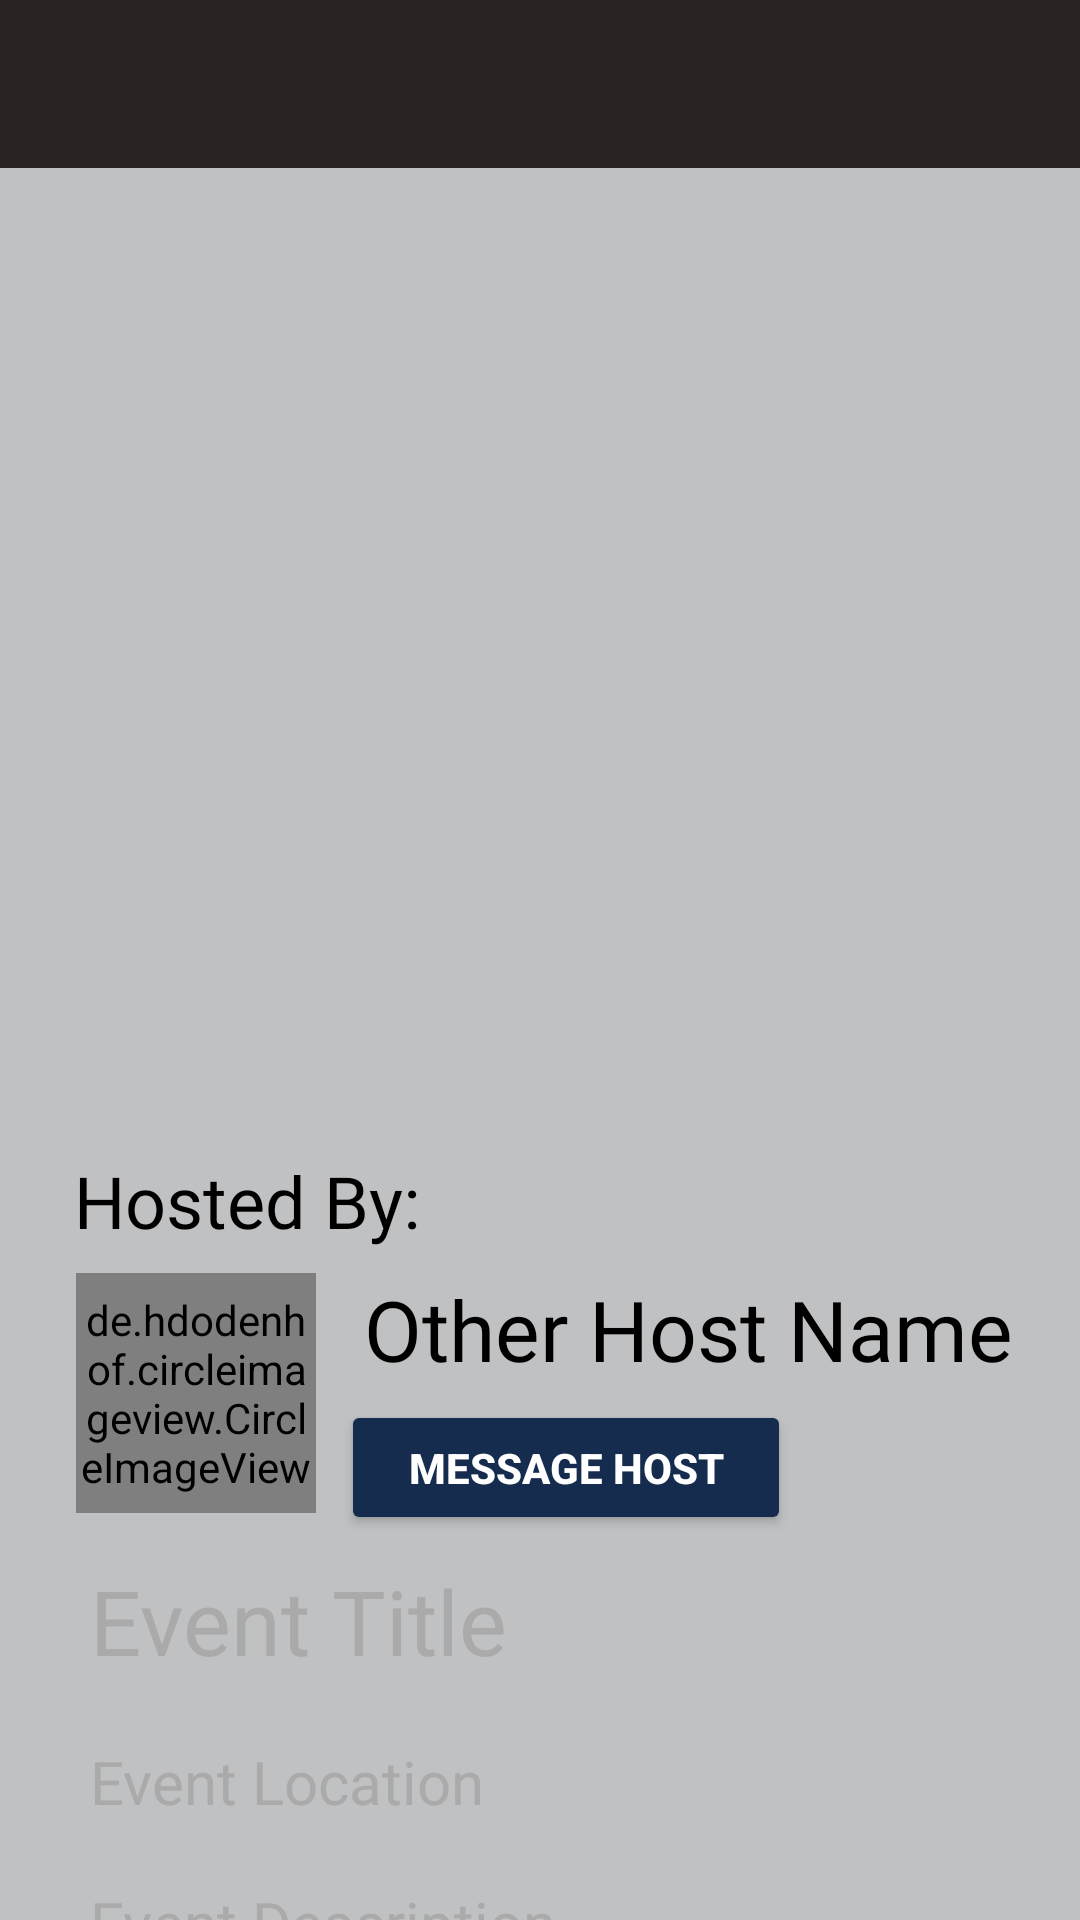

Here is an Android app screen rendered from its layout file. Give the layout XML and the strings, colors and styles it references.
<!-- AndroidManifest.xml: application theme Theme.Project -->
<!-- res/layout/activity_other_event_detail.xml -->
<?xml version="1.0" encoding="utf-8"?>
<androidx.constraintlayout.widget.ConstraintLayout xmlns:android="http://schemas.android.com/apk/res/android"
    xmlns:app="http://schemas.android.com/apk/res-auto"
    xmlns:tools="http://schemas.android.com/tools"
    android:layout_width="match_parent"
    android:layout_height="match_parent"
    android:background="#C0C1C3"
    tools:context=".OtherEventDetailActivity">

    <androidx.appcompat.widget.Toolbar
        android:id="@+id/addevent_toolbar"
        android:layout_width="match_parent"
        android:layout_height="wrap_content"
        android:background="@color/ivory_black"
        android:theme="@style/ThemeOverlay.AppCompat.Dark.ActionBar"
        app:layout_constraintEnd_toEndOf="parent"
        app:layout_constraintHorizontal_bias="0.5"
        app:layout_constraintStart_toStartOf="parent"
        app:layout_constraintTop_toTopOf="parent" />

    <ImageView
        android:id="@+id/event_detail_image"
        android:layout_width="0dp"
        android:layout_height="320dp"
        android:background="@drawable/rectangle"
        android:scaleType="centerCrop"
        app:layout_constraintEnd_toEndOf="parent"
        app:layout_constraintHorizontal_bias="0.5"
        app:layout_constraintStart_toStartOf="parent"
        app:layout_constraintTop_toBottomOf="@+id/addevent_toolbar"/>

    <TextView
        android:id="@+id/event_host_name"
        android:layout_width="wrap_content"
        android:layout_height="wrap_content"
        android:layout_marginStart="16dp"
        android:fontFamily="@font/aldrich"
        android:text="Other Host Name"
        android:textColor="@color/black"
        android:textSize="28sp"
        app:layout_constraintStart_toEndOf="@+id/event_host_profile_pic"
        app:layout_constraintTop_toTopOf="@+id/event_host_profile_pic" />

    <Button
        android:id="@+id/message_host_btn"
        android:layout_width="150dp"
        android:layout_height="45dp"
        android:layout_marginTop="5dp"
        android:backgroundTint="@color/dark_blue"
        android:text="@string/message_host"
        android:textColor="@color/white"
        android:textStyle="bold"
        app:layout_constraintEnd_toEndOf="parent"
        app:layout_constraintHorizontal_bias="0.079"
        app:layout_constraintStart_toEndOf="@+id/event_host_profile_pic"
        app:layout_constraintTop_toBottomOf="@+id/event_host_name" />

    <TextView
        android:id="@+id/event_host_title"
        android:layout_width="wrap_content"
        android:layout_height="wrap_content"
        android:layout_marginTop="8dp"
        android:fontFamily="@font/aldrich"
        android:text="Hosted By:"
        android:textColor="@color/black"
        android:textSize="24sp"
        app:layout_constraintEnd_toEndOf="parent"
        app:layout_constraintHorizontal_bias="0.101"
        app:layout_constraintStart_toStartOf="parent"
        app:layout_constraintTop_toBottomOf="@+id/event_detail_image" />

    <de.hdodenhof.circleimageview.CircleImageView
        android:id="@+id/event_host_profile_pic"
        android:layout_width="80dp"
        android:layout_height="80dp"
        android:layout_marginTop="8dp"
        android:src="@drawable/elcipse"
        app:layout_constraintEnd_toEndOf="parent"
        app:layout_constraintHorizontal_bias="0.09"
        app:layout_constraintStart_toStartOf="parent"
        app:layout_constraintTop_toBottomOf="@+id/event_host_title" />

    <TextView
        android:id="@+id/event_detail_title"
        android:layout_width="0dp"
        android:layout_height="wrap_content"
        android:layout_marginHorizontal="30dp"
        android:layout_marginTop="144dp"
        android:backgroundTint="@color/orange"
        android:ems="10"
        android:fontFamily="@font/aldrich"
        android:textSize="30dp"
        android:hint="@string/enter_event_title"
        android:inputType="textEmailAddress"
        android:textColor="@color/black"
        android:textColorHint="@android:color/darker_gray"
        app:layout_constraintEnd_toEndOf="parent"
        app:layout_constraintHorizontal_bias="1.0"
        app:layout_constraintStart_toStartOf="parent"
        app:layout_constraintTop_toBottomOf="@+id/event_detail_image" />

    <TextView
        android:id="@+id/event_detail_location"
        android:layout_width="0dp"
        android:layout_height="wrap_content"
        android:layout_marginHorizontal="30dp"
        android:layout_marginTop="20dp"
        android:backgroundTint="@color/orange"
        android:ems="10"
        android:fontFamily="@font/aldrich"
        android:textSize="20dp"
        android:hint="@string/enter_event_location"
        android:inputType="textEmailAddress"
        android:textColor="@color/black"
        android:textColorHint="@android:color/darker_gray"
        app:layout_constraintEnd_toEndOf="parent"
        app:layout_constraintStart_toStartOf="parent"
        app:layout_constraintTop_toBottomOf="@+id/event_detail_title" />

    <TextView
        android:id="@+id/event_detail_description"
        android:layout_width="0dp"
        android:layout_height="wrap_content"
        android:layout_marginHorizontal="30dp"
        android:layout_marginTop="20dp"
        android:backgroundTint="@color/orange"
        android:ems="10"
        android:fontFamily="@font/aldrich"
        android:textSize="20dp"
        android:hint="@string/enter_event_detail"
        android:inputType="textEmailAddress"
        android:textColor="@color/white"
        android:textColorHint="@android:color/darker_gray"
        app:layout_constraintEnd_toEndOf="parent"
        app:layout_constraintStart_toStartOf="parent"
        app:layout_constraintTop_toBottomOf="@+id/event_detail_location" />

</androidx.constraintlayout.widget.ConstraintLayout>
<!-- resources referenced by this layout -->
<resources>
  <color name="black">#FF000000</color>
  <color name="dark_blue">#152C4E</color>
  <color name="ivory_black"> #292421</color>
  <color name="orange">#F67D48</color>
  <color name="white">#FFFFFFFF</color>
  <string name="enter_event_detail">Event Description</string>
  <string name="enter_event_location">Event Location</string>
  <string name="enter_event_title">Event Title</string>
  <string name="message_host">Message Host</string>
  <style name="Theme.Project" parent="Theme.AppCompat.Light.DarkActionBar">
  
          
          <item name="colorPrimary">@color/black</item>
          <item name="colorPrimaryVariant">@color/purple_700</item>
          <item name="colorOnPrimary">@color/white</item>
  
      </style>
  <color name="purple_700">#FF3700B3</color>
</resources>
